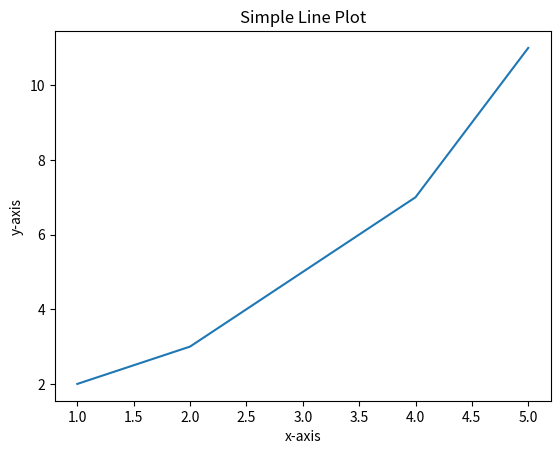

Here is the Python script that generated this plot:
import matplotlib.pyplot as plt

x = [1, 2, 3, 4, 5]
y = [2, 3, 5, 7, 11]
plt.plot(x, y)
plt.xlabel('x-axis')
plt.ylabel('y-axis')
plt.title('Simple Line Plot')
plt.show()
